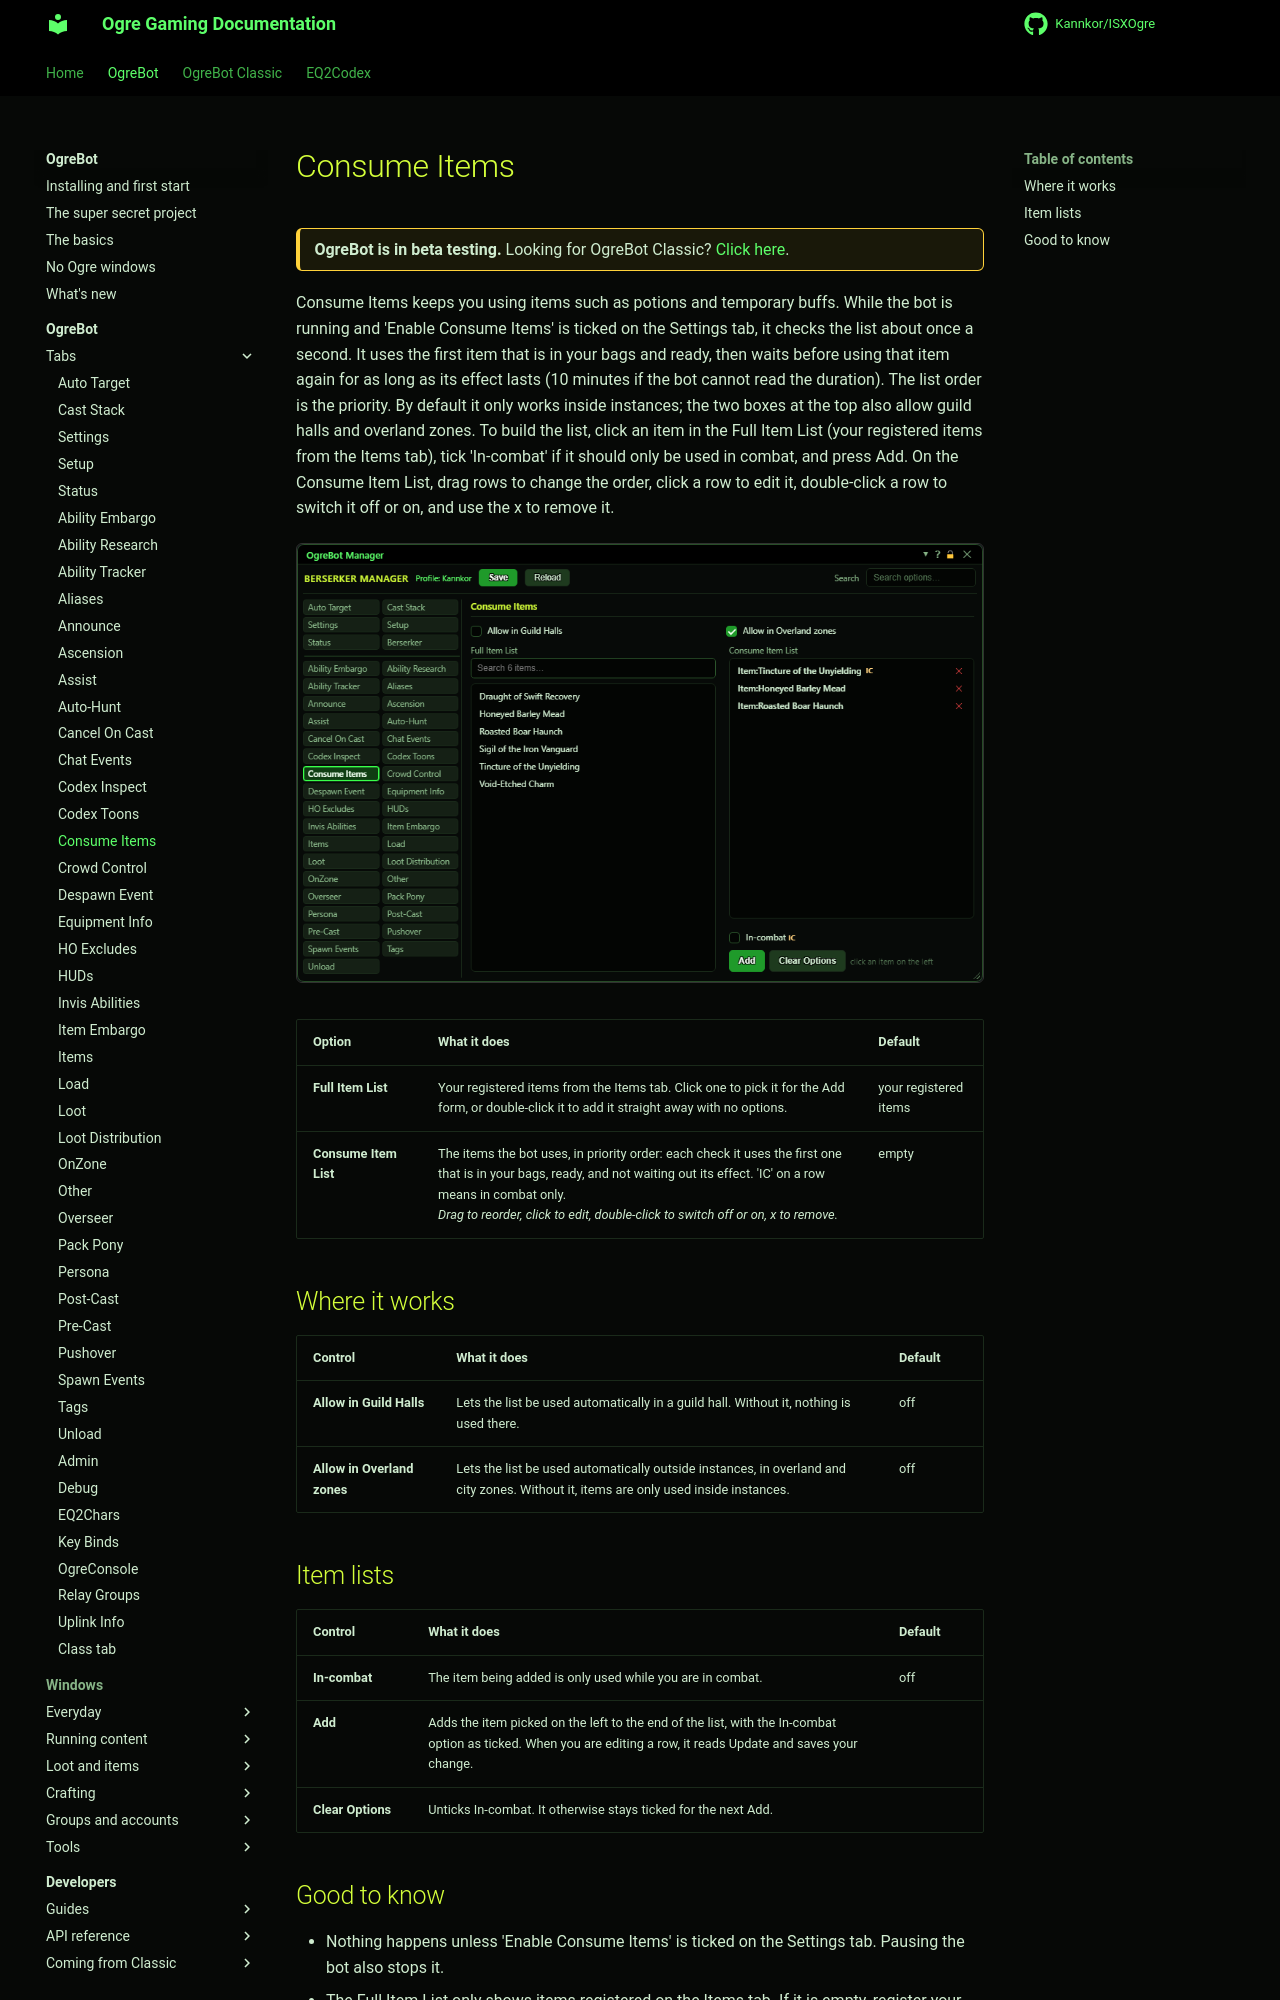

repository: Kannkor/ISXOgre · page: EQ2/bot/ogrebot/consume-items/index.html · generator: mkdocs

# Consume Items

<div class="ogre-beta" markdown>
**OgreBot is in beta testing.** Looking for OgreBot Classic? [Click here](../../index.md).
</div>

Consume Items keeps you using items such as potions and temporary buffs. While the bot is running and 'Enable Consume Items' is ticked on the Settings tab, it checks the list about once a second. It uses the first item that is in your bags and ready, then waits before using that item again for as long as its effect lasts (10 minutes if the bot cannot read the duration). The list order is the priority. By default it only works inside instances; the two boxes at the top also allow guild halls and overland zones. To build the list, click an item in the Full Item List (your registered items from the Items tab), tick 'In-combat' if it should only be used in combat, and press Add. On the Consume Item List, drag rows to change the order, click a row to edit it, double-click a row to switch it off or on, and use the x to remove it.

[![Consume Items tab](../assets/ogrebot/tab-consume-items.png)](../assets/ogrebot/tab-consume-items.png "Click for full size")

| Option | What it does | Default |
|---|---|---|
| **Full Item List** | Your registered items from the Items tab. Click one to pick it for the Add form, or double-click it to add it straight away with no options. | your registered items |
| **Consume Item List** | The items the bot uses, in priority order: each check it uses the first one that is in your bags, ready, and not waiting out its effect. 'IC' on a row means in combat only.<br>*Drag to reorder, click to edit, double-click to switch off or on, x to remove.* | empty |

## Where it works

| Control | What it does | Default |
|---|---|---|
| **Allow in Guild Halls** | Lets the list be used automatically in a guild hall. Without it, nothing is used there. | off |
| **Allow in Overland zones** | Lets the list be used automatically outside instances, in overland and city zones. Without it, items are only used inside instances. | off |

## Item lists

| Control | What it does | Default |
|---|---|---|
| **In-combat** | The item being added is only used while you are in combat. | off |
| **Add** | Adds the item picked on the left to the end of the list, with the In-combat option as ticked. When you are editing a row, it reads Update and saves your change. |  |
| **Clear Options** | Unticks In-combat. It otherwise stays ticked for the next Add. |  |
